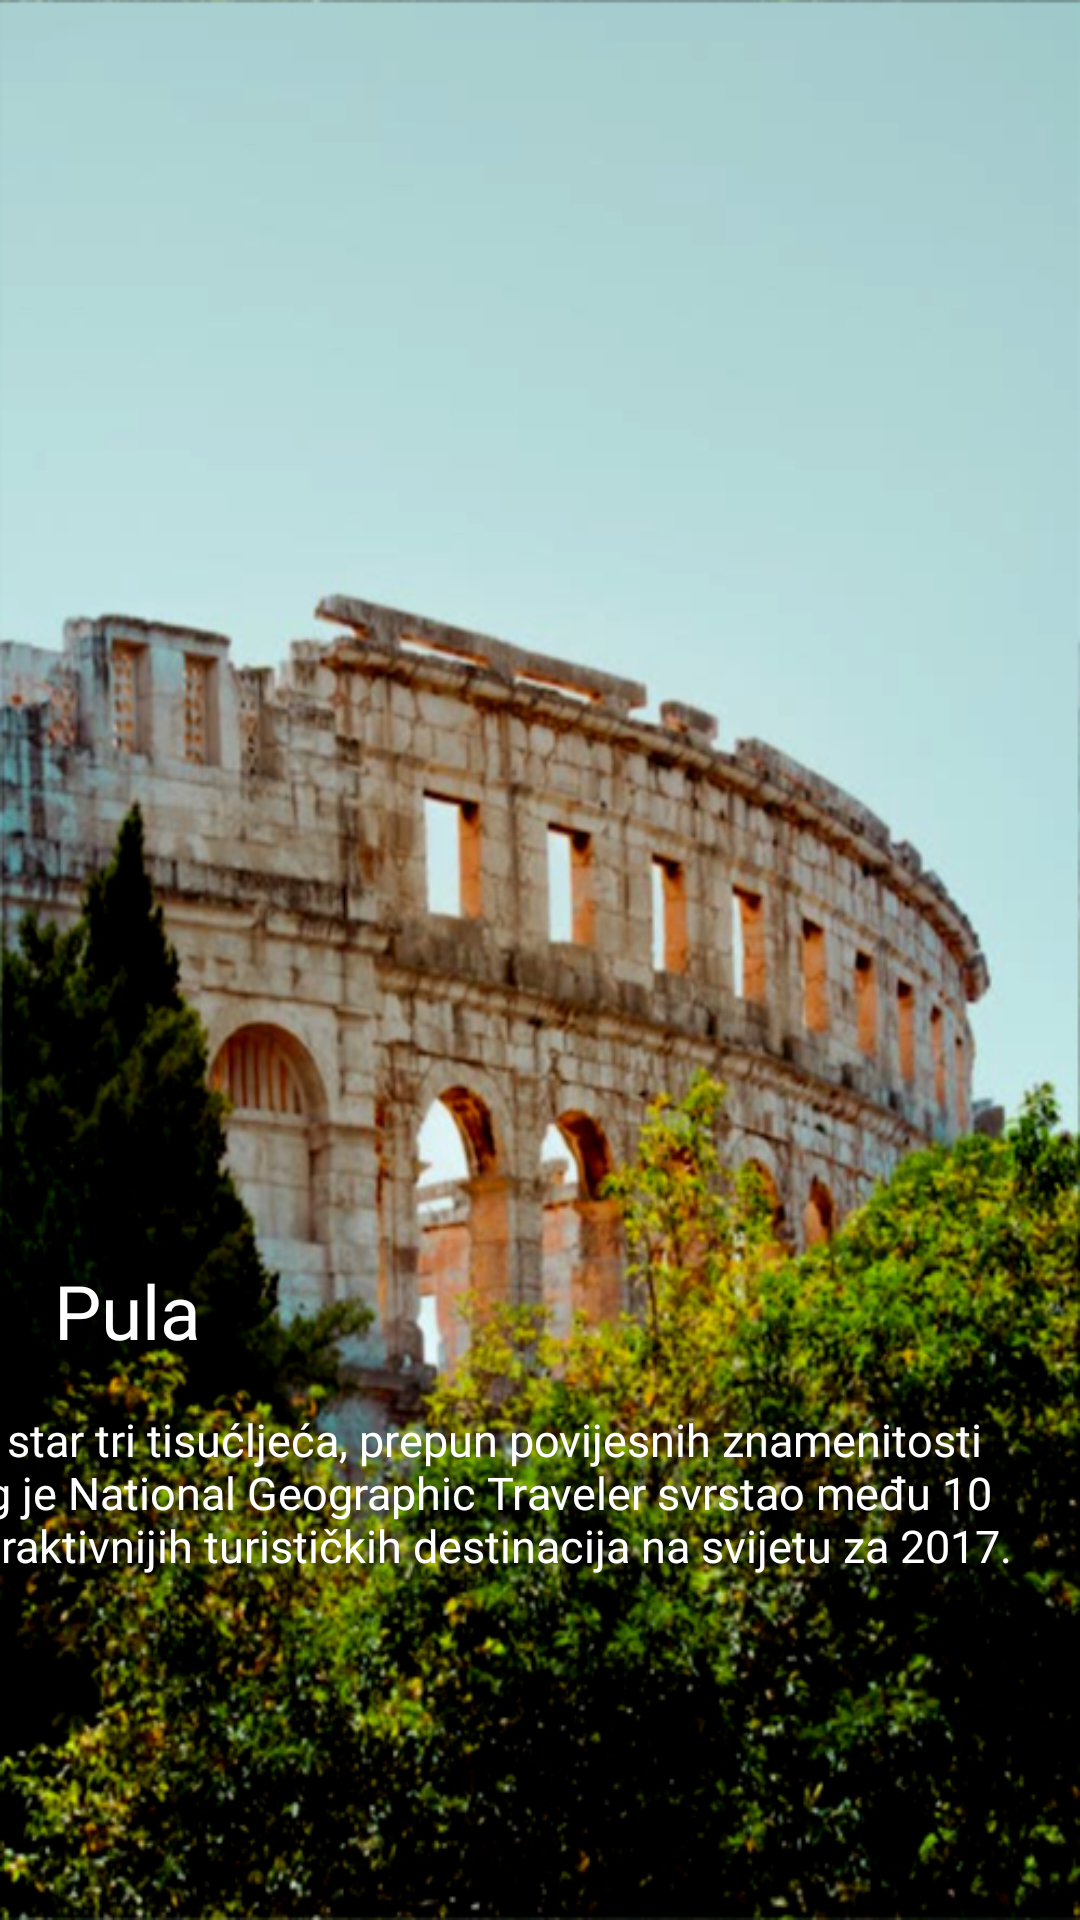

Layout XML and referenced resources for this Android screen:
<!-- AndroidManifest.xml: application theme Theme.FirstApp -->
<!-- res/layout/activity_pula.xml -->
<?xml version="1.0" encoding="utf-8"?>
<androidx.constraintlayout.widget.ConstraintLayout xmlns:android="http://schemas.android.com/apk/res/android"
    xmlns:app="http://schemas.android.com/apk/res-auto"
    xmlns:tools="http://schemas.android.com/tools"
    android:layout_width="match_parent"
    android:layout_height="match_parent"
    tools:context=".Pula"
    android:background="@drawable/pp"
    android:transitionName="background_image_transition3"
    tools:targetApi="LOLLIPOP">

    <ImageView
        android:id="@+id/second_back_arrow"
        android:layout_width="wrap_content"
        android:layout_height="wrap_content"
        android:layout_marginStart="34dp"
        android:layout_marginLeft="34dp"
        android:layout_marginTop="50dp"
        android:layout_marginEnd="356dp"
        android:layout_marginRight="356dp"
        app:layout_constraintEnd_toEndOf="parent"
        app:layout_constraintStart_toStartOf="parent"
        app:layout_constraintTop_toTopOf="parent"
        android:src="@drawable/ic_back_arrow"/>

    <TextView
        android:id="@+id/second_title3"
        android:layout_width="match_parent"
        android:layout_height="wrap_content"
        android:layout_marginStart="18dp"
        android:layout_marginLeft="18dp"
        android:layout_marginEnd="18dp"
        android:layout_marginRight="18dp"
        android:layout_marginTop="420dp"
        android:fontFamily="@font/open_sans_extra_bold"
        android:text="Pula"
        android:textColor="@color/white"
        android:textSize="25sp"
        app:layout_constraintEnd_toEndOf="parent"
        app:layout_constraintHorizontal_bias="0.111"
        app:layout_constraintStart_toStartOf="parent"
        app:layout_constraintTop_toTopOf="parent"/>

    <TextView
        android:id="@+id/second_subtitle3"
        android:layout_width="375dp"
        android:layout_height="108dp"
        android:layout_marginStart="18dp"
        android:layout_marginTop="16dp"
        android:layout_marginEnd="18dp"
        android:fontFamily="@font/open_sans_regular"
        android:text="@string/aboutP"
        android:textColor="@color/white"
        android:textSize="15sp"
        app:layout_constraintEnd_toEndOf="parent"
        app:layout_constraintHorizontal_bias="1.0"
        app:layout_constraintStart_toStartOf="@+id/second_title3"
        app:layout_constraintTop_toBottomOf="@+id/second_title3"
        tools:ignore="TextSizeCheck" />

    <ImageView
        android:id="@+id/second_arrow_up"
        android:layout_width="wrap_content"
        android:layout_height="wrap_content"
        android:layout_marginStart="175dp"
        android:layout_marginLeft="175dp"
        android:layout_marginTop="40dp"
        android:layout_marginEnd="196dp"
        android:layout_marginRight="196dp"
        app:layout_constraintEnd_toEndOf="parent"
        app:layout_constraintHorizontal_bias="0.0"
        app:layout_constraintStart_toStartOf="parent"
        app:layout_constraintTop_toBottomOf="@+id/second_subtitle3"
        android:src="@drawable/ic_up_arrow"/>

    <TextView
        android:id="@+id/more_details"
        android:layout_width="wrap_content"
        android:layout_height="wrap_content"
        android:layout_marginStart="150dp"
        android:layout_marginTop="10dp"
        android:layout_marginLeft="150dp"
        android:layout_marginBottom="30dp"
        android:fontFamily="@font/open_sans_regular"
        android:text="@string/details"
        android:textColor="@color/white"
        android:textSize="13sp"
        app:layout_constraintBottom_toBottomOf="parent"
        app:layout_constraintEnd_toEndOf="parent"
        app:layout_constraintHorizontal_bias="0.0"
        app:layout_constraintStart_toStartOf="parent"
        app:layout_constraintTop_toBottomOf="@+id/second_arrow_up"
        app:layout_constraintVertical_bias="0.0"
        tools:ignore="TextSizeCheck" />

</androidx.constraintlayout.widget.ConstraintLayout>
<!-- resources referenced by this layout -->
<resources>
  <color name="white">#ffffff</color>
  <!-- drawable pp: jpg bitmap (drawable, 367352 bytes) -->
  <string name="aboutP">Grad star tri tisućljeća, prepun povijesnih znamenitosti kojeg je National Geographic Traveler svrstao među 10 najatraktivnijih turističkih destinacija na svijetu za 2017.</string>
  <string name="details">More Details</string>
</resources>
